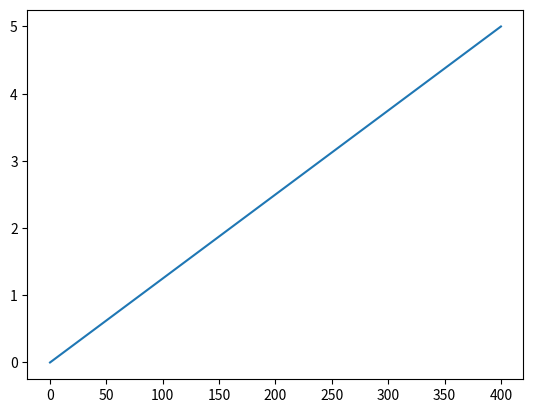

Reproduce this figure in Python.
import matplotlib.pyplot as mp

time=5
rpm =400
rpms=[0,50,100,200,400]
times=[]
for i in rpms:
    v=i/(rpm/time)
    times.append(v)
mp.plot(rpms,times)    
mp.show() 
